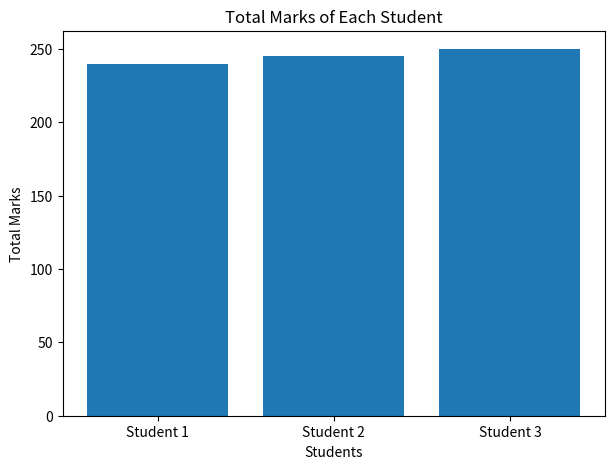
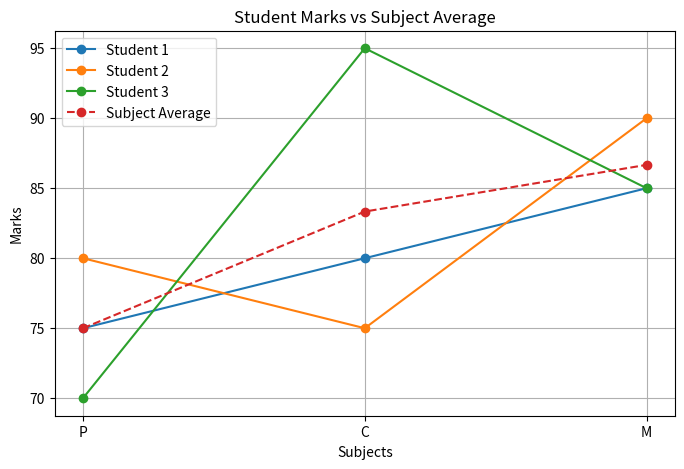
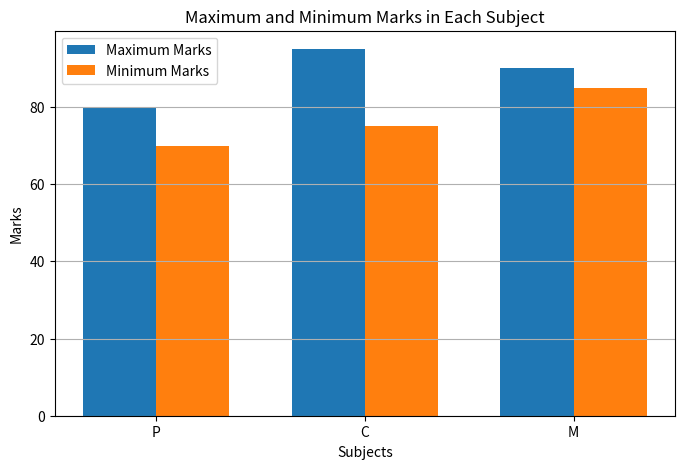

Write Python code to recreate these figures, in order.
# datasets = [
#     [75,80,85],
#     [80,75,90],
#     [70,95,85]
# ]
# columns = p | c | m
# 1. Total marks by each student.
# (draw a bar graph for this)
# 2. Average makrs of each subject and compare it from the marks of each stuent in that subject
# (plot a line graph for this)
import numpy as np
import pandas as pd
import matplotlib.pyplot as plt

# Dataset
datasets = [
    [75, 80, 85],
    [80, 75, 90],
    [70, 95, 85]
]

# Create DataFrame
columns = ['P', 'C', 'M']
df = pd.DataFrame(datasets, columns=columns, index=['Student 1', 'Student 2', 'Student 3'])

print(df)

# ------------------------------------------------
# 1. Total marks by each student - Bar Graph
# ------------------------------------------------

total_marks = df.sum(axis=1)

print("\nTotal marks:")
print(total_marks)

plt.figure(figsize=(7, 5))
plt.bar(total_marks.index, total_marks.values)

plt.xlabel("Students")
plt.ylabel("Total Marks")
plt.title("Total Marks of Each Student")

plt.show()


# ------------------------------------------------
# 2. Subject average vs each student's marks
#    - Line Graph
# ------------------------------------------------

subject_average = df.mean(axis=0)

print("\nAverage marks of each subject:")
print(subject_average)

plt.figure(figsize=(8, 5))

# Marks of each student
plt.plot(df.columns, df.loc['Student 1'], marker='o', label='Student 1')
plt.plot(df.columns, df.loc['Student 2'], marker='o', label='Student 2')
plt.plot(df.columns, df.loc['Student 3'], marker='o', label='Student 3')

# Subject average
plt.plot(
    df.columns,
    subject_average,
    marker='o',
    linestyle='--',
    label='Subject Average'
)

plt.xlabel("Subjects")
plt.ylabel("Marks")
plt.title("Student Marks vs Subject Average")
plt.legend()
plt.grid(True)

# Maximum marks in each subject
max_marks = df.max(axis=0)

# Minimum marks in each subject
min_marks = df.min(axis=0)

print("\nMaximum marks in each subject:")
print(max_marks)

print("\nMinimum marks in each subject:")
print(min_marks)

# Bar graph
x = np.arange(len(columns))
width = 0.35

plt.figure(figsize=(8, 5))

plt.bar(x - width/2, max_marks, width, label='Maximum Marks')
plt.bar(x + width/2, min_marks, width, label='Minimum Marks')

plt.xlabel("Subjects")
plt.ylabel("Marks")
plt.title("Maximum and Minimum Marks in Each Subject")
plt.xticks(x, columns)
plt.legend()
plt.grid(axis='y')

plt.show()
